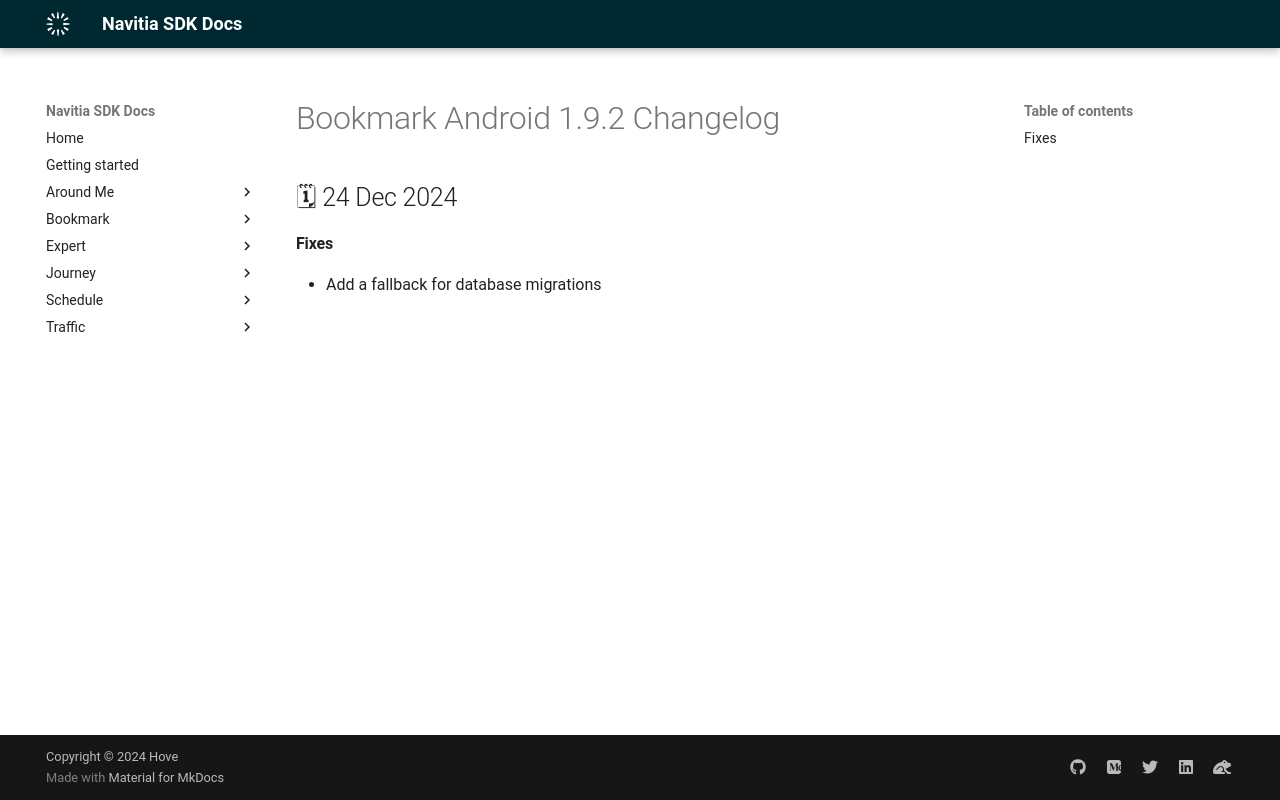

repository: hove-io/navitia_sdk_docs · page: bookmark/android/releases/1.9.2/index.html · generator: mkdocs

---
title: Bookmark Android 1.9.2 - Changelog - Navitia SDK Docs
---

# Bookmark Android 1.9.2 Changelog

<h2>🗓 24 Dec 2024</h2>

#### Fixes
- Add a fallback for database migrations
